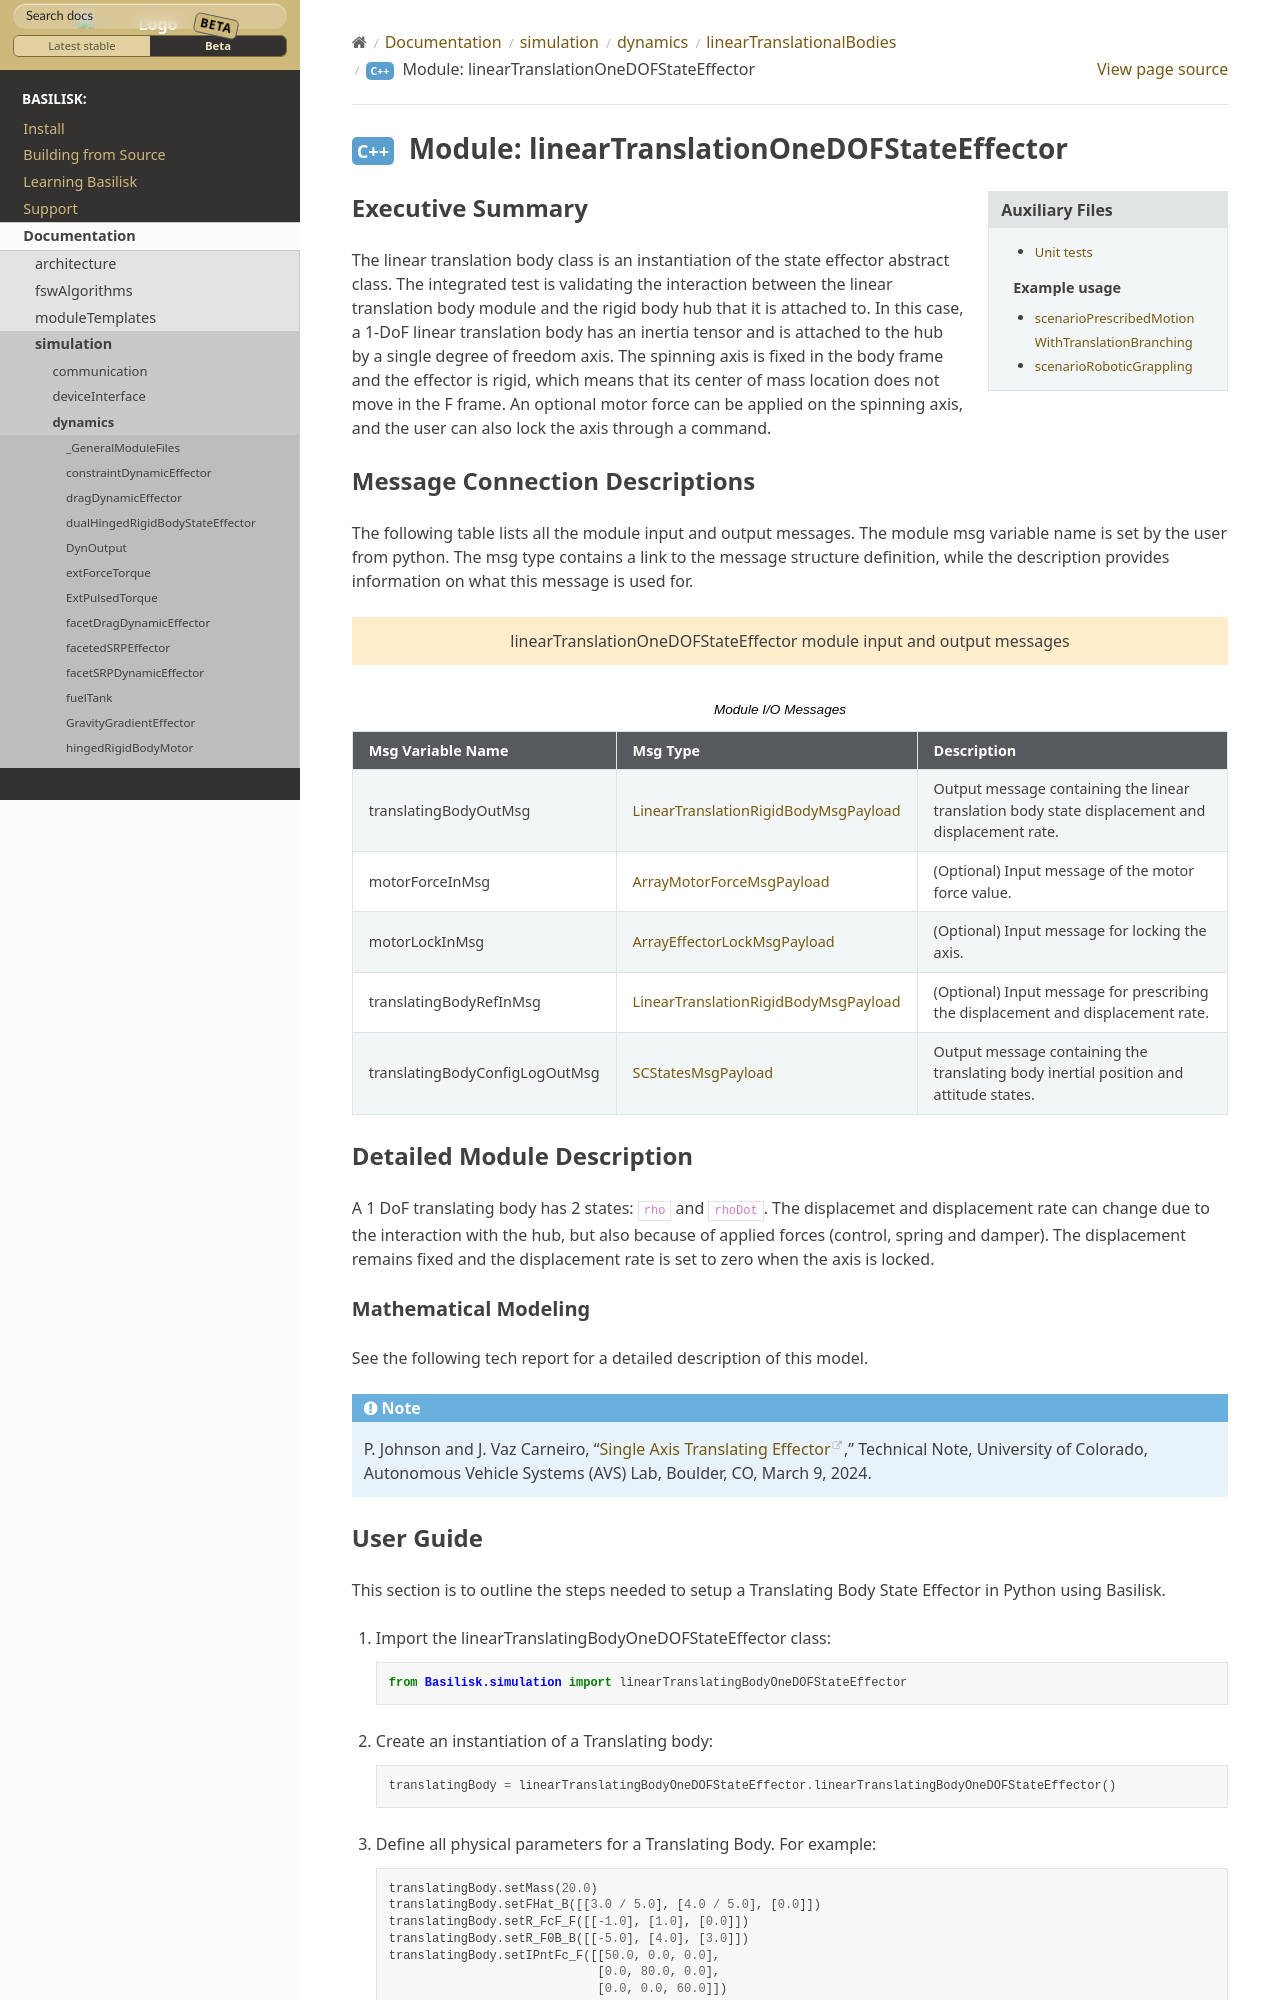

repository: AVSLab/basilisk · page: develop/Documentation/simulation/dynamics/linearTranslationalBodies/linearTranslationBodiesOneDOF/linearTranslationOneDOFStateEffector.html · generator: sphinx


Executive Summary
-----------------

The linear translation body class is an instantiation of the state effector abstract class. The integrated test is validating the interaction between the linear translation body module and the rigid body hub that it is attached to. In this case, a 1-DoF linear translation body has an inertia tensor and is attached to the hub by a single degree of freedom axis. The spinning axis is fixed in the body frame and the effector is rigid, which means that its center of mass location does not move in the F frame. An optional motor force can be applied on the spinning axis, and the user can also lock the axis through a command.
